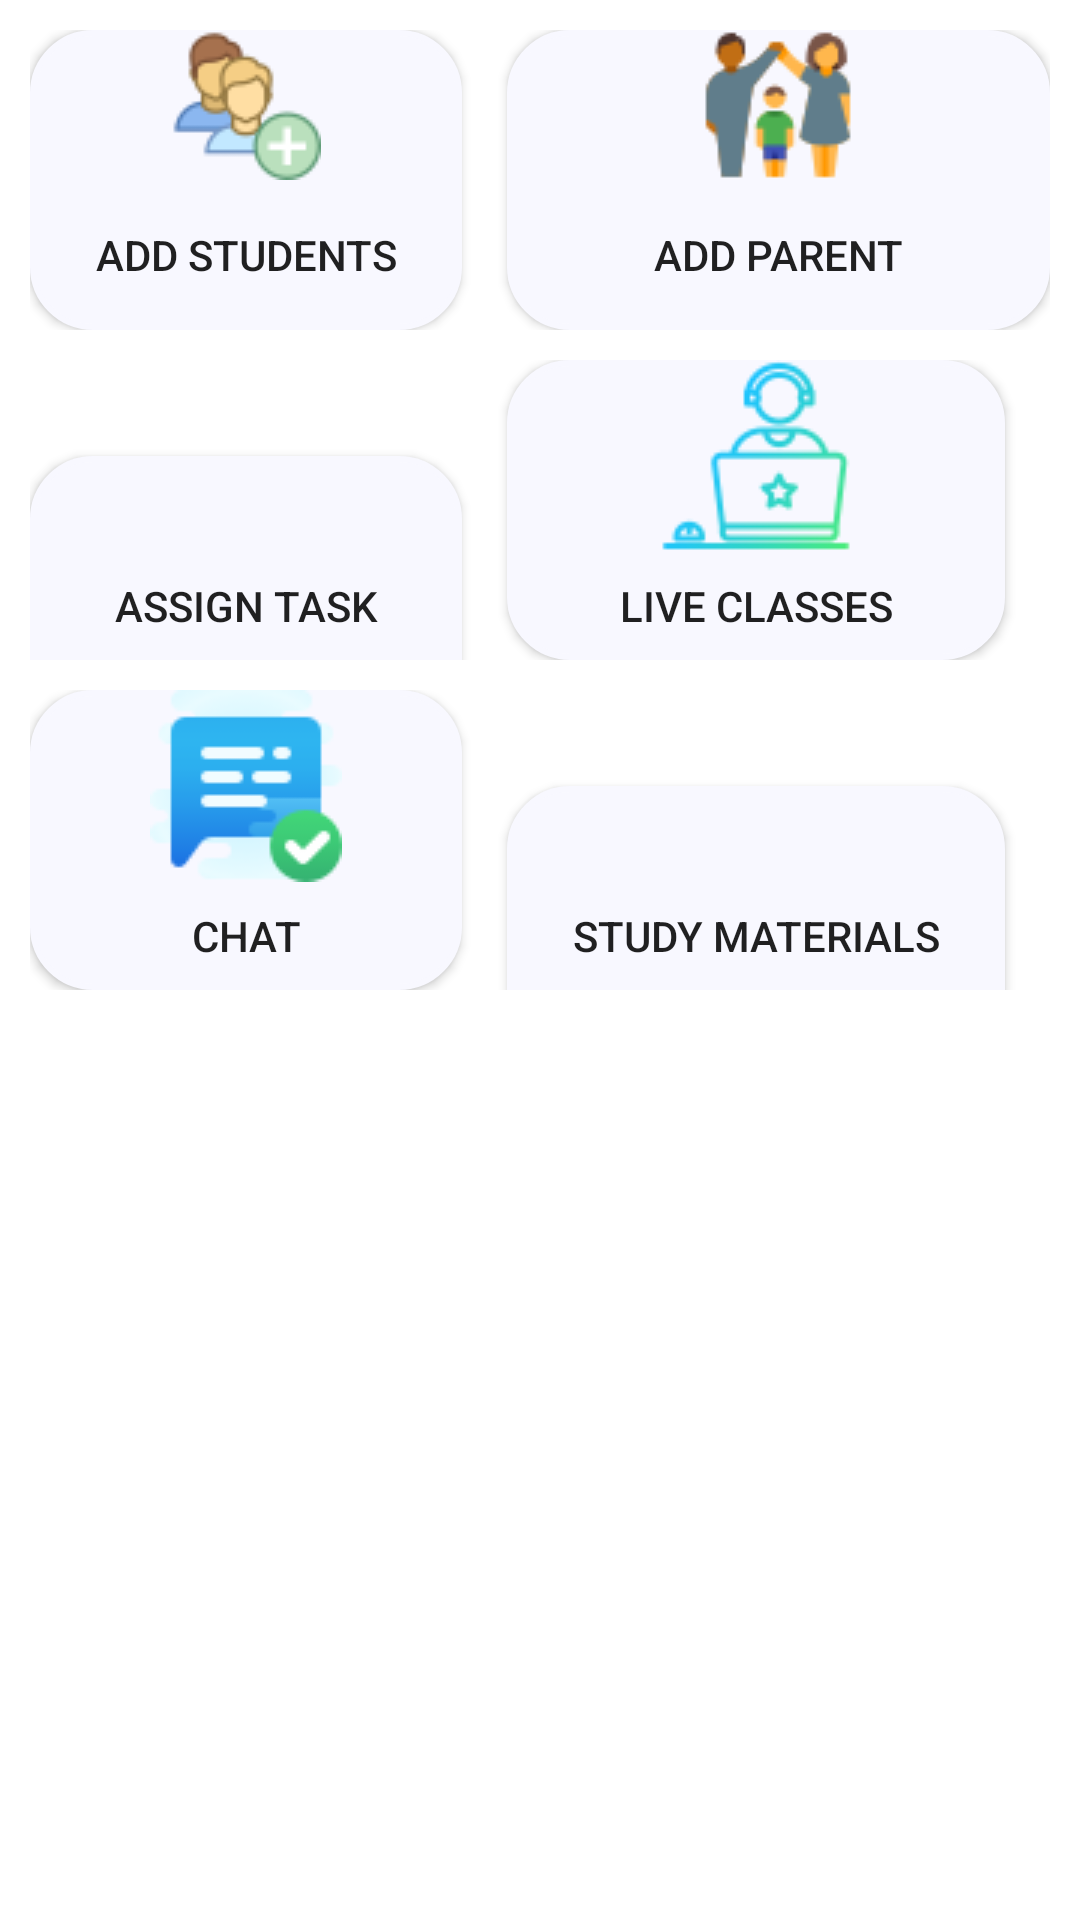

Android layout source for this screen:
<!-- AndroidManifest.xml: application theme Theme.TutionApp -->
<!-- res/layout/teacher_list2.xml -->
<?xml version="1.0" encoding="utf-8"?>
<FrameLayout xmlns:android="http://schemas.android.com/apk/res/android"
    xmlns:tools="http://schemas.android.com/tools"
    android:layout_width="match_parent"
    android:layout_height="match_parent"
    tools:context=".list2">

    <TableLayout
        android:layout_width="match_parent"
        android:layout_height="match_parent"
        android:stretchColumns="*"
        android:layout_marginLeft="10dp"
        android:layout_marginRight="10dp">

        <TableRow
            android:layout_width="match_parent"
            android:layout_height="wrap_content"
            android:layout_marginTop="10dp">

        <androidx.appcompat.widget.AppCompatButton
            android:id="@+id/add_students"
            android:layout_width="match_parent"
            android:layout_marginRight="15dp"
            android:background="@drawable/box_button"
            android:drawableTop="@drawable/add_student"
            android:minWidth="100dp"
            android:minHeight="100dp"
            android:text="Add Students" />

        <androidx.appcompat.widget.AppCompatButton
            android:id="@+id/add_parent"
            android:layout_width="match_parent"
            android:height="0dp"
            android:background="@drawable/box_button"
            android:drawableTop="@drawable/add_parents"
            android:minWidth="100dp"
            android:minHeight="100dp"
            android:text="Add Parent" />
        </TableRow>

        <TableRow
            android:layout_width="match_parent"
            android:layout_height="wrap_content"
            android:layout_marginTop="10dp">

            <androidx.appcompat.widget.AppCompatButton
                android:id="@+id/assignTask"
                android:layout_width="match_parent"
                android:layout_marginRight="15dp"
                android:background="@drawable/box_button"
                android:minWidth="100dp"
                android:minHeight="100dp"
                android:drawableTop="@drawable/assign_task"
                android:text="Assign Task" />

            <androidx.appcompat.widget.AppCompatButton
                android:id="@+id/liveClass"
                android:layout_width="match_parent"
                android:layout_marginRight="15dp"
                android:background="@drawable/box_button"
                android:minWidth="100dp"
                android:minHeight="100dp"
                android:drawableTop="@drawable/icons8_live_class_64"
                android:text="live Classes"/>
        </TableRow>

        <TableRow
            android:layout_width="match_parent"
            android:layout_height="wrap_content"
            android:layout_marginTop="10dp">

            <androidx.appcompat.widget.AppCompatButton
                android:id="@+id/chat"
                android:layout_width="match_parent"
                android:layout_marginRight="15dp"
                android:background="@drawable/box_button"
                android:minWidth="100dp"
                android:minHeight="100dp"
                android:drawableTop="@drawable/icons8_chat_message_sent_64"
                android:text="Chat" />

            <androidx.appcompat.widget.AppCompatButton
                android:id="@+id/downloads"
                android:layout_width="match_parent"
                android:layout_marginRight="15dp"
                android:background="@drawable/box_button"
                android:minWidth="100dp"
                android:minHeight="100dp"
                android:drawableTop="@drawable/icons8_downloads_folder_64"
                android:text="Study Materials"/>
        </TableRow>
    </TableLayout>

</FrameLayout>
<!-- resources referenced by this layout -->
<resources>
  <!-- drawable add_parents: png bitmap (drawable, 3079 bytes) -->
  <!-- drawable add_student: png bitmap (drawable, 2980 bytes) -->
  <!-- drawable box_button (drawable) -->
  <?xml version="1.0" encoding="utf-8"?>
  <selector xmlns:android="http://schemas.android.com/apk/res/android">
      <item>
          <shape android:shape="rectangle">
              <solid android:color="@color/ghots_white"/>
              <stroke android:width="2dp" android:color="@color/ghots_white"/>
              <corners android:radius="20dp"/>
          </shape>
      </item>
  </selector>
  <!-- drawable icons8_chat_message_sent_64: png bitmap (drawable, 2765 bytes) -->
  <!-- drawable icons8_live_class_64: png bitmap (drawable, 3515 bytes) -->
  <style name="Theme.TutionApp" parent="Theme.MaterialComponents.DayNight.NoActionBar">
          
          <item name="colorPrimary">@color/purple_500</item>
          <item name="colorPrimaryVariant">@color/purple_700</item>
          <item name="colorOnPrimary">@color/white</item>
          
          <item name="colorSecondary">@color/teal_200</item>
          <item name="colorSecondaryVariant">@color/teal_700</item>
          <item name="colorOnSecondary">@color/black</item>
          
          <item name="android:statusBarColor" tools:targetApi="l">?attr/colorPrimaryVariant</item>
          
      </style>
  <color name="ghots_white">#f8f8ff</color>
  <color name="purple_500">#FF6200EE</color>
  <color name="purple_700">#FF3700B3</color>
  <color name="white">#FFFFFFFF</color>
  <color name="teal_200">#FF03DAC5</color>
  <color name="teal_700">#FF018786</color>
  <color name="black">#FF000000</color>
</resources>
